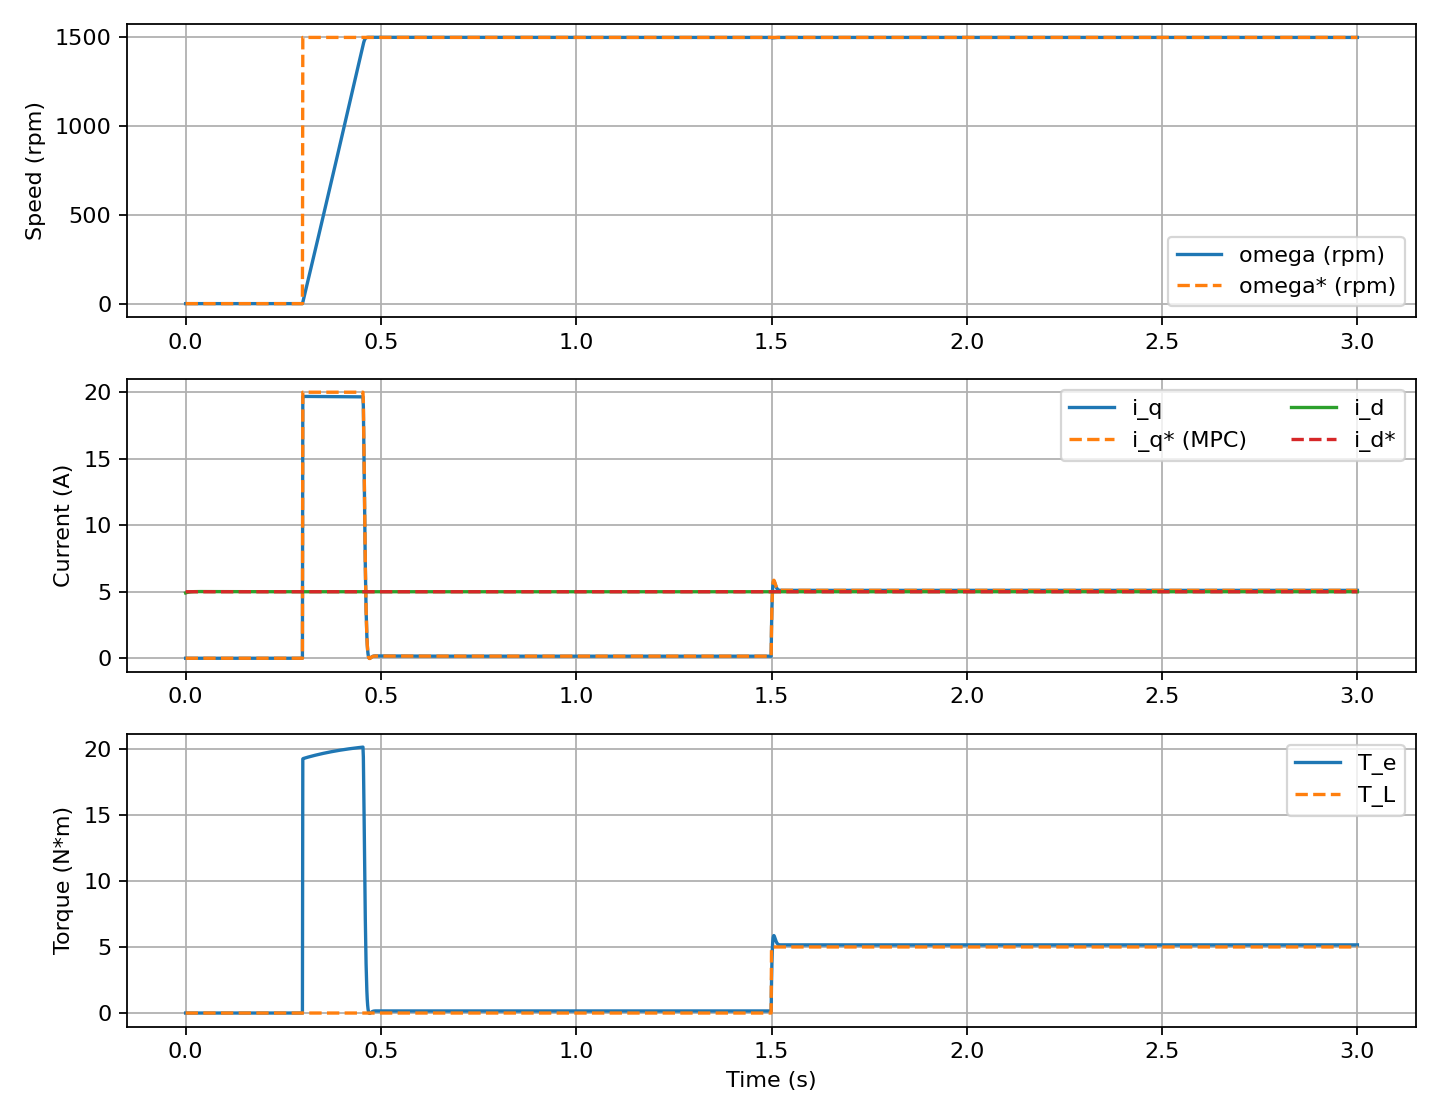

The file beside this chart, header and first rows:
t, omega_ref_rpm, omega_rpm, omega_m, omega_e, ids, iqs, id_ref, iq_ref, iq_unsat, aw, Te, T_L, vd, vq, psi_r_mag, mpc_status
0.0, 0.0, 0.0, 0.0, 0.0, 4.912, 0.0, 5.0, 0.0, 0.0, 0.0, 0.0, 0.0, 6.09, 0.0, 0.003309, 1.0
0.001, 0.0, 0.0, 0.0, 0.0, 4.926, 0.0, 5.0, 0.0, 0.0, 0.0, 0.0, 0.0, 5.899, 0.0, 0.007152, 1.0
0.002, 0.0, 0.0, 0.0, 0.0, 4.935, 0.0, 5.0, 0.0, 0.0, 0.0, 0.0, 0.0, 5.864, 0.0, 0.01096, 1.0
0.003, 0.0, 0.0, 0.0, 0.0, 4.943, 0.0, 5.0, 0.0, 0.0, 0.0, 0.0, 0.0, 5.829, 0.0, 0.01473, 1.0
0.004, 0.0, 0.0, 0.0, 0.0, 4.95, 0.0, 5.0, 0.0, 0.0, 0.0, 0.0, 0.0, 5.793, 0.0, 0.01846, 1.0
0.005, 0.0, 0.0, 0.0, 0.0, 4.957, 0.0, 5.0, 0.0, 0.0, 0.0, 0.0, 0.0, 5.757, 0.0, 0.02216, 1.0
0.006, 0.0, 0.0, 0.0, 0.0, 4.963, 0.0, 5.0, 0.0, 0.0, 0.0, 0.0, 0.0, 5.721, 0.0, 0.02582, 1.0
0.007, 0.0, 0.0, 0.0, 0.0, 4.968, 0.0, 5.0, 0.0, 0.0, 0.0, 0.0, 0.0, 5.685, 0.0, 0.02944, 1.0
0.008, 0.0, 0.0, 0.0, 0.0, 4.973, 0.0, 5.0, 0.0, 0.0, 0.0, 0.0, 0.0, 5.649, 0.0, 0.03302, 1.0
0.009, 0.0, 0.0, 0.0, 0.0, 4.977, 0.0, 5.0, 0.0, 0.0, 0.0, 0.0, 0.0, 5.613, 0.0, 0.03657, 1.0
0.01, 0.0, 0.0, 0.0, 0.0, 4.981, 0.0, 5.0, 0.0, 0.0, 0.0, 0.0, 0.0, 5.578, 0.0, 0.04008, 1.0
0.011, 0.0, 0.0, 0.0, 0.0, 4.985, 0.0, 5.0, 0.0, 0.0, 0.0, 0.0, 0.0, 5.542, 0.0, 0.04356, 1.0
0.012, 0.0, 0.0, 0.0, 0.0, 4.988, 0.0, 5.0, 0.0, 0.0, 0.0, 0.0, 0.0, 5.506, 0.0, 0.04699, 1.0
0.013, 0.0, 0.0, 0.0, 0.0, 4.991, 0.0, 5.0, 0.0, 0.0, 0.0, 0.0, 0.0, 5.471, 0.0, 0.05039, 1.0
0.014, 0.0, 0.0, 0.0, 0.0, 4.994, 0.0, 5.0, 0.0, 0.0, 0.0, 0.0, 0.0, 5.435, 0.0, 0.05376, 1.0
0.015, 0.0, 0.0, 0.0, 0.0, 4.996, 0.0, 5.0, 0.0, 0.0, 0.0, 0.0, 0.0, 5.4, 0.0, 0.05708, 1.0
0.016, 0.0, 0.0, 0.0, 0.0, 4.998, 0.0, 5.0, 0.0, 0.0, 0.0, 0.0, 0.0, 5.365, 0.0, 0.06037, 1.0
0.017, 0.0, 0.0, 0.0, 0.0, 5, 0.0, 5.0, 0.0, 0.0, 0.0, 0.0, 0.0, 5.33, 0.0, 0.06363, 1.0
0.018, 0.0, 0.0, 0.0, 0.0, 5.002, 0.0, 5.0, 0.0, 0.0, 0.0, 0.0, 0.0, 5.296, 0.0, 0.06685, 1.0
0.019, 0.0, 0.0, 0.0, 0.0, 5.003, 0.0, 5.0, 0.0, 0.0, 0.0, 0.0, 0.0, 5.261, 0.0, 0.07003, 1.0
0.02, 0.0, 0.0, 0.0, 0.0, 5.004, 0.0, 5.0, 0.0, 0.0, 0.0, 0.0, 0.0, 5.227, 0.0, 0.07318, 1.0
0.021, 0.0, 0.0, 0.0, 0.0, 5.006, 0.0, 5.0, 0.0, 0.0, 0.0, 0.0, 0.0, 5.194, 0.0, 0.0763, 1.0
0.022, 0.0, 0.0, 0.0, 0.0, 5.007, 0.0, 5.0, 0.0, 0.0, 0.0, 0.0, 0.0, 5.16, 0.0, 0.07938, 1.0
0.023, 0.0, 0.0, 0.0, 0.0, 5.008, 0.0, 5.0, 0.0, 0.0, 0.0, 0.0, 0.0, 5.127, 0.0, 0.08242, 1.0
0.024, 0.0, 0.0, 0.0, 0.0, 5.009, 0.0, 5.0, 0.0, 0.0, 0.0, 0.0, 0.0, 5.094, 0.0, 0.08543, 1.0
0.025, 0.0, 0.0, 0.0, 0.0, 5.009, 0.0, 5.0, 0.0, 0.0, 0.0, 0.0, 0.0, 5.062, 0.0, 0.08841, 1.0
0.026, 0.0, 0.0, 0.0, 0.0, 5.01, 0.0, 5.0, 0.0, 0.0, 0.0, 0.0, 0.0, 5.029, 0.0, 0.09135, 1.0
0.027, 0.0, 0.0, 0.0, 0.0, 5.011, 0.0, 5.0, 0.0, 0.0, 0.0, 0.0, 0.0, 4.997, 0.0, 0.09427, 1.0
0.028, 0.0, 0.0, 0.0, 0.0, 5.011, 0.0, 5.0, 0.0, 0.0, 0.0, 0.0, 0.0, 4.966, 0.0, 0.09714, 1.0
0.029, 0.0, 0.0, 0.0, 0.0, 5.012, 0.0, 5.0, 0.0, 0.0, 0.0, 0.0, 0.0, 4.934, 0.0, 0.09999, 1.0
0.03, 0.0, 0.0, 0.0, 0.0, 5.012, 0.0, 5.0, 0.0, 0.0, 0.0, 0.0, 0.0, 4.903, 0.0, 0.1028, 1.0
0.031, 0.0, 0.0, 0.0, 0.0, 5.012, 0.0, 5.0, 0.0, 0.0, 0.0, 0.0, 0.0, 4.872, 0.0, 0.1056, 1.0
0.032, 0.0, 0.0, 0.0, 0.0, 5.013, 0.0, 5.0, 0.0, 0.0, 0.0, 0.0, 0.0, 4.842, 0.0, 0.1083, 1.0
0.033, 0.0, 0.0, 0.0, 0.0, 5.013, 0.0, 5.0, 0.0, 0.0, 0.0, 0.0, 0.0, 4.812, 0.0, 0.1111, 1.0
0.034, 0.0, 0.0, 0.0, 0.0, 5.013, 0.0, 5.0, 0.0, 0.0, 0.0, 0.0, 0.0, 4.782, 0.0, 0.1137, 1.0
0.035, 0.0, 0.0, 0.0, 0.0, 5.013, 0.0, 5.0, 0.0, 0.0, 0.0, 0.0, 0.0, 4.752, 0.0, 0.1164, 1.0
0.036, 0.0, 0.0, 0.0, 0.0, 5.013, 0.0, 5.0, 0.0, 0.0, 0.0, 0.0, 0.0, 4.723, 0.0, 0.119, 1.0
0.037, 0.0, 0.0, 0.0, 0.0, 5.013, 0.0, 5.0, 0.0, 0.0, 0.0, 0.0, 0.0, 4.694, 0.0, 0.1216, 1.0
0.038, 0.0, 0.0, 0.0, 0.0, 5.014, 0.0, 5.0, 0.0, 0.0, 0.0, 0.0, 0.0, 4.666, 0.0, 0.1242, 1.0
0.039, 0.0, 0.0, 0.0, 0.0, 5.014, 0.0, 5.0, 0.0, 0.0, 0.0, 0.0, 0.0, 4.637, 0.0, 0.1267, 1.0
0.04, 0.0, 0.0, 0.0, 0.0, 5.014, 0.0, 5.0, 0.0, 0.0, 0.0, 0.0, 0.0, 4.609, 0.0, 0.1293, 1.0
0.041, 0.0, 0.0, 0.0, 0.0, 5.014, 0.0, 5.0, 0.0, 0.0, 0.0, 0.0, 0.0, 4.582, 0.0, 0.1317, 1.0
0.042, 0.0, 0.0, 0.0, 0.0, 5.014, 0.0, 5.0, 0.0, 0.0, 0.0, 0.0, 0.0, 4.554, 0.0, 0.1342, 1.0
0.043, 0.0, 0.0, 0.0, 0.0, 5.014, 0.0, 5.0, 0.0, 0.0, 0.0, 0.0, 0.0, 4.527, 0.0, 0.1366, 1.0
0.044, 0.0, 0.0, 0.0, 0.0, 5.014, 0.0, 5.0, 0.0, 0.0, 0.0, 0.0, 0.0, 4.501, 0.0, 0.139, 1.0
0.045, 0.0, 0.0, 0.0, 0.0, 5.014, 0.0, 5.0, 0.0, 0.0, 0.0, 0.0, 0.0, 4.474, 0.0, 0.1414, 1.0
0.046, 0.0, 0.0, 0.0, 0.0, 5.014, 0.0, 5.0, 0.0, 0.0, 0.0, 0.0, 0.0, 4.448, 0.0, 0.1437, 1.0
0.047, 0.0, 0.0, 0.0, 0.0, 5.013, 0.0, 5.0, 0.0, 0.0, 0.0, 0.0, 0.0, 4.422, 0.0, 0.1461, 1.0
0.048, 0.0, 0.0, 0.0, 0.0, 5.013, 0.0, 5.0, 0.0, 0.0, 0.0, 0.0, 0.0, 4.396, 0.0, 0.1483, 1.0
0.049, 0.0, 0.0, 0.0, 0.0, 5.013, 0.0, 5.0, 0.0, 0.0, 0.0, 0.0, 0.0, 4.371, 0.0, 0.1506, 1.0
0.05, 0.0, 0.0, 0.0, 0.0, 5.013, 0.0, 5.0, 0.0, 0.0, 0.0, 0.0, 0.0, 4.346, 0.0, 0.1529, 1.0
0.051, 0.0, 0.0, 0.0, 0.0, 5.013, 0.0, 5.0, 0.0, 0.0, 0.0, 0.0, 0.0, 4.321, 0.0, 0.1551, 1.0
0.052, 0.0, 0.0, 0.0, 0.0, 5.013, 0.0, 5.0, 0.0, 0.0, 0.0, 0.0, 0.0, 4.297, 0.0, 0.1573, 1.0
0.053, 0.0, 0.0, 0.0, 0.0, 5.013, 0.0, 5.0, 0.0, 0.0, 0.0, 0.0, 0.0, 4.272, 0.0, 0.1594, 1.0
0.054, 0.0, 0.0, 0.0, 0.0, 5.013, 0.0, 5.0, 0.0, 0.0, 0.0, 0.0, 0.0, 4.249, 0.0, 0.1616, 1.0
0.055, 0.0, 0.0, 0.0, 0.0, 5.013, 0.0, 5.0, 0.0, 0.0, 0.0, 0.0, 0.0, 4.225, 0.0, 0.1637, 1.0
0.056, 0.0, 0.0, 0.0, 0.0, 5.013, 0.0, 5.0, 0.0, 0.0, 0.0, 0.0, 0.0, 4.201, 0.0, 0.1658, 1.0
0.057, 0.0, 0.0, 0.0, 0.0, 5.013, 0.0, 5.0, 0.0, 0.0, 0.0, 0.0, 0.0, 4.178, 0.0, 0.1678, 1.0
0.058, 0.0, 0.0, 0.0, 0.0, 5.012, 0.0, 5.0, 0.0, 0.0, 0.0, 0.0, 0.0, 4.155, 0.0, 0.1699, 1.0
0.059, 0.0, 0.0, 0.0, 0.0, 5.012, 0.0, 5.0, 0.0, 0.0, 0.0, 0.0, 0.0, 4.133, 0.0, 0.1719, 1.0
... 2,941 more rows
